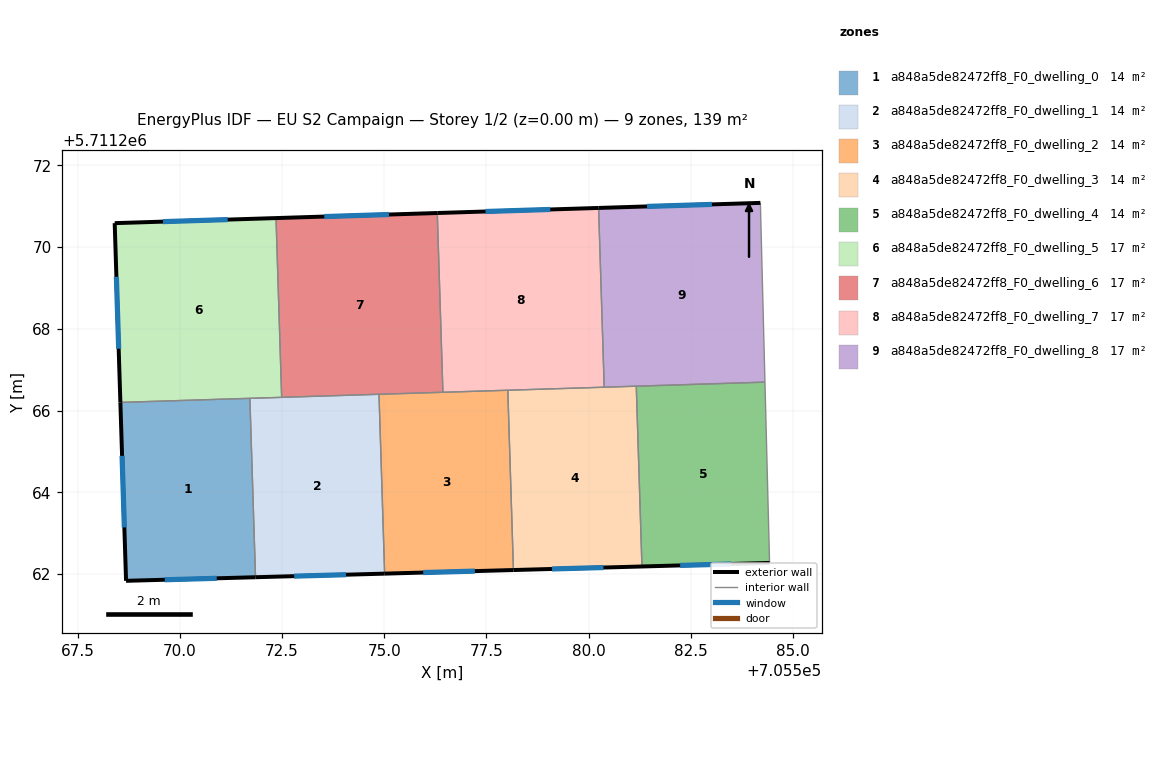
=== STOREY PLAN SPEC (per zone: floor XY polygon, exterior-wall plan segments, windows/doors) ===
zone 1: a848a5de82472ff8_F0_dwelling_0  (13.9 m²)
  floor: (705571.71, 5711266.30) (705571.85, 5711261.92) (705568.68, 5711261.83) (705568.54, 5711266.20)
  exterior wall: (705568.68, 5711261.83) – (705571.85, 5711261.92)  [3.2 m]
    window: (705569.63, 5711261.86) – (705570.90, 5711261.90)  [1.5 m²]
  exterior wall: (705568.54, 5711266.20) – (705568.68, 5711261.83)  [4.4 m]
    window: (705568.59, 5711264.89) – (705568.64, 5711263.14)  [2.1 m²]
  interior walls: 2
zone 2: a848a5de82472ff8_F0_dwelling_1  (13.9 m²)
  floor: (705574.87, 5711266.40) (705575.01, 5711262.01) (705571.85, 5711261.92) (705571.71, 5711266.30)
  exterior wall: (705571.85, 5711261.92) – (705575.01, 5711262.01)  [3.2 m]
    window: (705572.80, 5711261.95) – (705574.07, 5711261.98)  [1.5 m²]
  interior walls: 4
zone 3: a848a5de82472ff8_F0_dwelling_2  (13.9 m²)
  floor: (705578.03, 5711266.50) (705578.16, 5711262.10) (705575.01, 5711262.01) (705574.87, 5711266.40)
  exterior wall: (705575.01, 5711262.01) – (705578.16, 5711262.10)  [3.2 m]
    window: (705575.95, 5711262.04) – (705577.22, 5711262.07)  [1.5 m²]
  interior walls: 4
zone 4: a848a5de82472ff8_F0_dwelling_3  (13.9 m²)
  floor: (705581.17, 5711266.60) (705581.31, 5711262.19) (705578.16, 5711262.10) (705578.03, 5711266.50)
  exterior wall: (705578.16, 5711262.10) – (705581.31, 5711262.19)  [3.1 m]
    window: (705579.10, 5711262.13) – (705580.37, 5711262.16)  [1.5 m²]
  interior walls: 4
zone 5: a848a5de82472ff8_F0_dwelling_4  (13.9 m²)
  floor: (705584.32, 5711266.70) (705584.43, 5711262.27) (705581.31, 5711262.19) (705581.17, 5711266.60)
  exterior wall: (705581.31, 5711262.19) – (705584.43, 5711262.27)  [3.1 m]
    window: (705582.24, 5711262.21) – (705583.50, 5711262.25)  [1.5 m²]
  interior walls: 3
zone 6: a848a5de82472ff8_F0_dwelling_5  (17.3 m²)
  floor: (705572.35, 5711270.71) (705572.49, 5711266.33) (705568.54, 5711266.20) (705568.41, 5711270.59)
  exterior wall: (705568.41, 5711270.59) – (705568.54, 5711266.20)  [4.4 m]
    window: (705568.45, 5711269.27) – (705568.50, 5711267.51)  [2.1 m²]
  exterior wall: (705572.35, 5711270.71) – (705568.41, 5711270.59)  [3.9 m]
    window: (705571.17, 5711270.67) – (705569.59, 5711270.63)  [1.9 m²]
  interior walls: 3
zone 7: a848a5de82472ff8_F0_dwelling_6  (17.3 m²)
  floor: (705576.30, 5711270.84) (705576.44, 5711266.45) (705572.49, 5711266.33) (705572.35, 5711270.71)
  exterior wall: (705576.30, 5711270.84) – (705572.35, 5711270.71)  [3.9 m]
    window: (705575.12, 5711270.80) – (705573.53, 5711270.75)  [1.9 m²]
  interior walls: 4
zone 8: a848a5de82472ff8_F0_dwelling_7  (17.3 m²)
  floor: (705580.25, 5711270.96) (705580.38, 5711266.57) (705576.44, 5711266.45) (705576.30, 5711270.84)
  exterior wall: (705580.25, 5711270.96) – (705576.30, 5711270.84)  [3.9 m]
    window: (705579.07, 5711270.92) – (705577.48, 5711270.87)  [1.9 m²]
  interior walls: 4
zone 9: a848a5de82472ff8_F0_dwelling_8  (17.3 m²)
  floor: (705584.21, 5711271.08) (705584.32, 5711266.70) (705580.38, 5711266.57) (705580.25, 5711270.96)
  exterior wall: (705584.21, 5711271.08) – (705580.25, 5711270.96)  [4.0 m]
    window: (705583.02, 5711271.05) – (705581.43, 5711271.00)  [1.9 m²]
  interior walls: 4

=== DERIVED (storey summary) ===
Building: EU S2 Campaign
Storey: 1 of 2  (floor level z = 0.00 m)
Storey gross floor area: 138.7 m²
Zones on this storey: 9
  - a848a5de82472ff8_F0_dwelling_0: floor 13.9 m²; exterior wall 7.5 m (22.6 m²); 2 window(s) 3.6 m²; WWR 16.1%
  - a848a5de82472ff8_F0_dwelling_1: floor 13.9 m²; exterior wall 3.2 m (9.5 m²); 1 window(s) 1.5 m²; WWR 16.1%
  - a848a5de82472ff8_F0_dwelling_2: floor 13.9 m²; exterior wall 3.2 m (9.5 m²); 1 window(s) 1.5 m²; WWR 16.1%
  - a848a5de82472ff8_F0_dwelling_3: floor 13.9 m²; exterior wall 3.1 m (9.4 m²); 1 window(s) 1.5 m²; WWR 16.1%
  - a848a5de82472ff8_F0_dwelling_4: floor 13.9 m²; exterior wall 3.1 m (9.4 m²); 1 window(s) 1.5 m²; WWR 16.1%
  - a848a5de82472ff8_F0_dwelling_5: floor 17.3 m²; exterior wall 8.3 m (25.0 m²); 2 window(s) 4.0 m²; WWR 16.1%
  - a848a5de82472ff8_F0_dwelling_6: floor 17.3 m²; exterior wall 3.9 m (11.8 m²); 1 window(s) 1.9 m²; WWR 16.1%
  - a848a5de82472ff8_F0_dwelling_7: floor 17.3 m²; exterior wall 3.9 m (11.8 m²); 1 window(s) 1.9 m²; WWR 16.1%
  - a848a5de82472ff8_F0_dwelling_8: floor 17.3 m²; exterior wall 4.0 m (11.9 m²); 1 window(s) 1.9 m²; WWR 16.1%
Zone adjacency (shared interzone walls):
  - a848a5de82472ff8_F0_dwelling_0 ↔ a848a5de82472ff8_F0_dwelling_1
  - a848a5de82472ff8_F0_dwelling_0 ↔ a848a5de82472ff8_F0_dwelling_5
  - a848a5de82472ff8_F0_dwelling_1 ↔ a848a5de82472ff8_F0_dwelling_2
  - a848a5de82472ff8_F0_dwelling_1 ↔ a848a5de82472ff8_F0_dwelling_5
  - a848a5de82472ff8_F0_dwelling_1 ↔ a848a5de82472ff8_F0_dwelling_6
  - a848a5de82472ff8_F0_dwelling_2 ↔ a848a5de82472ff8_F0_dwelling_3
  - a848a5de82472ff8_F0_dwelling_2 ↔ a848a5de82472ff8_F0_dwelling_6
  - a848a5de82472ff8_F0_dwelling_2 ↔ a848a5de82472ff8_F0_dwelling_7
  - a848a5de82472ff8_F0_dwelling_3 ↔ a848a5de82472ff8_F0_dwelling_4
  - a848a5de82472ff8_F0_dwelling_3 ↔ a848a5de82472ff8_F0_dwelling_7
  - a848a5de82472ff8_F0_dwelling_3 ↔ a848a5de82472ff8_F0_dwelling_8
  - a848a5de82472ff8_F0_dwelling_4 ↔ a848a5de82472ff8_F0_dwelling_8
  - a848a5de82472ff8_F0_dwelling_5 ↔ a848a5de82472ff8_F0_dwelling_6
  - a848a5de82472ff8_F0_dwelling_6 ↔ a848a5de82472ff8_F0_dwelling_7
  - a848a5de82472ff8_F0_dwelling_7 ↔ a848a5de82472ff8_F0_dwelling_8